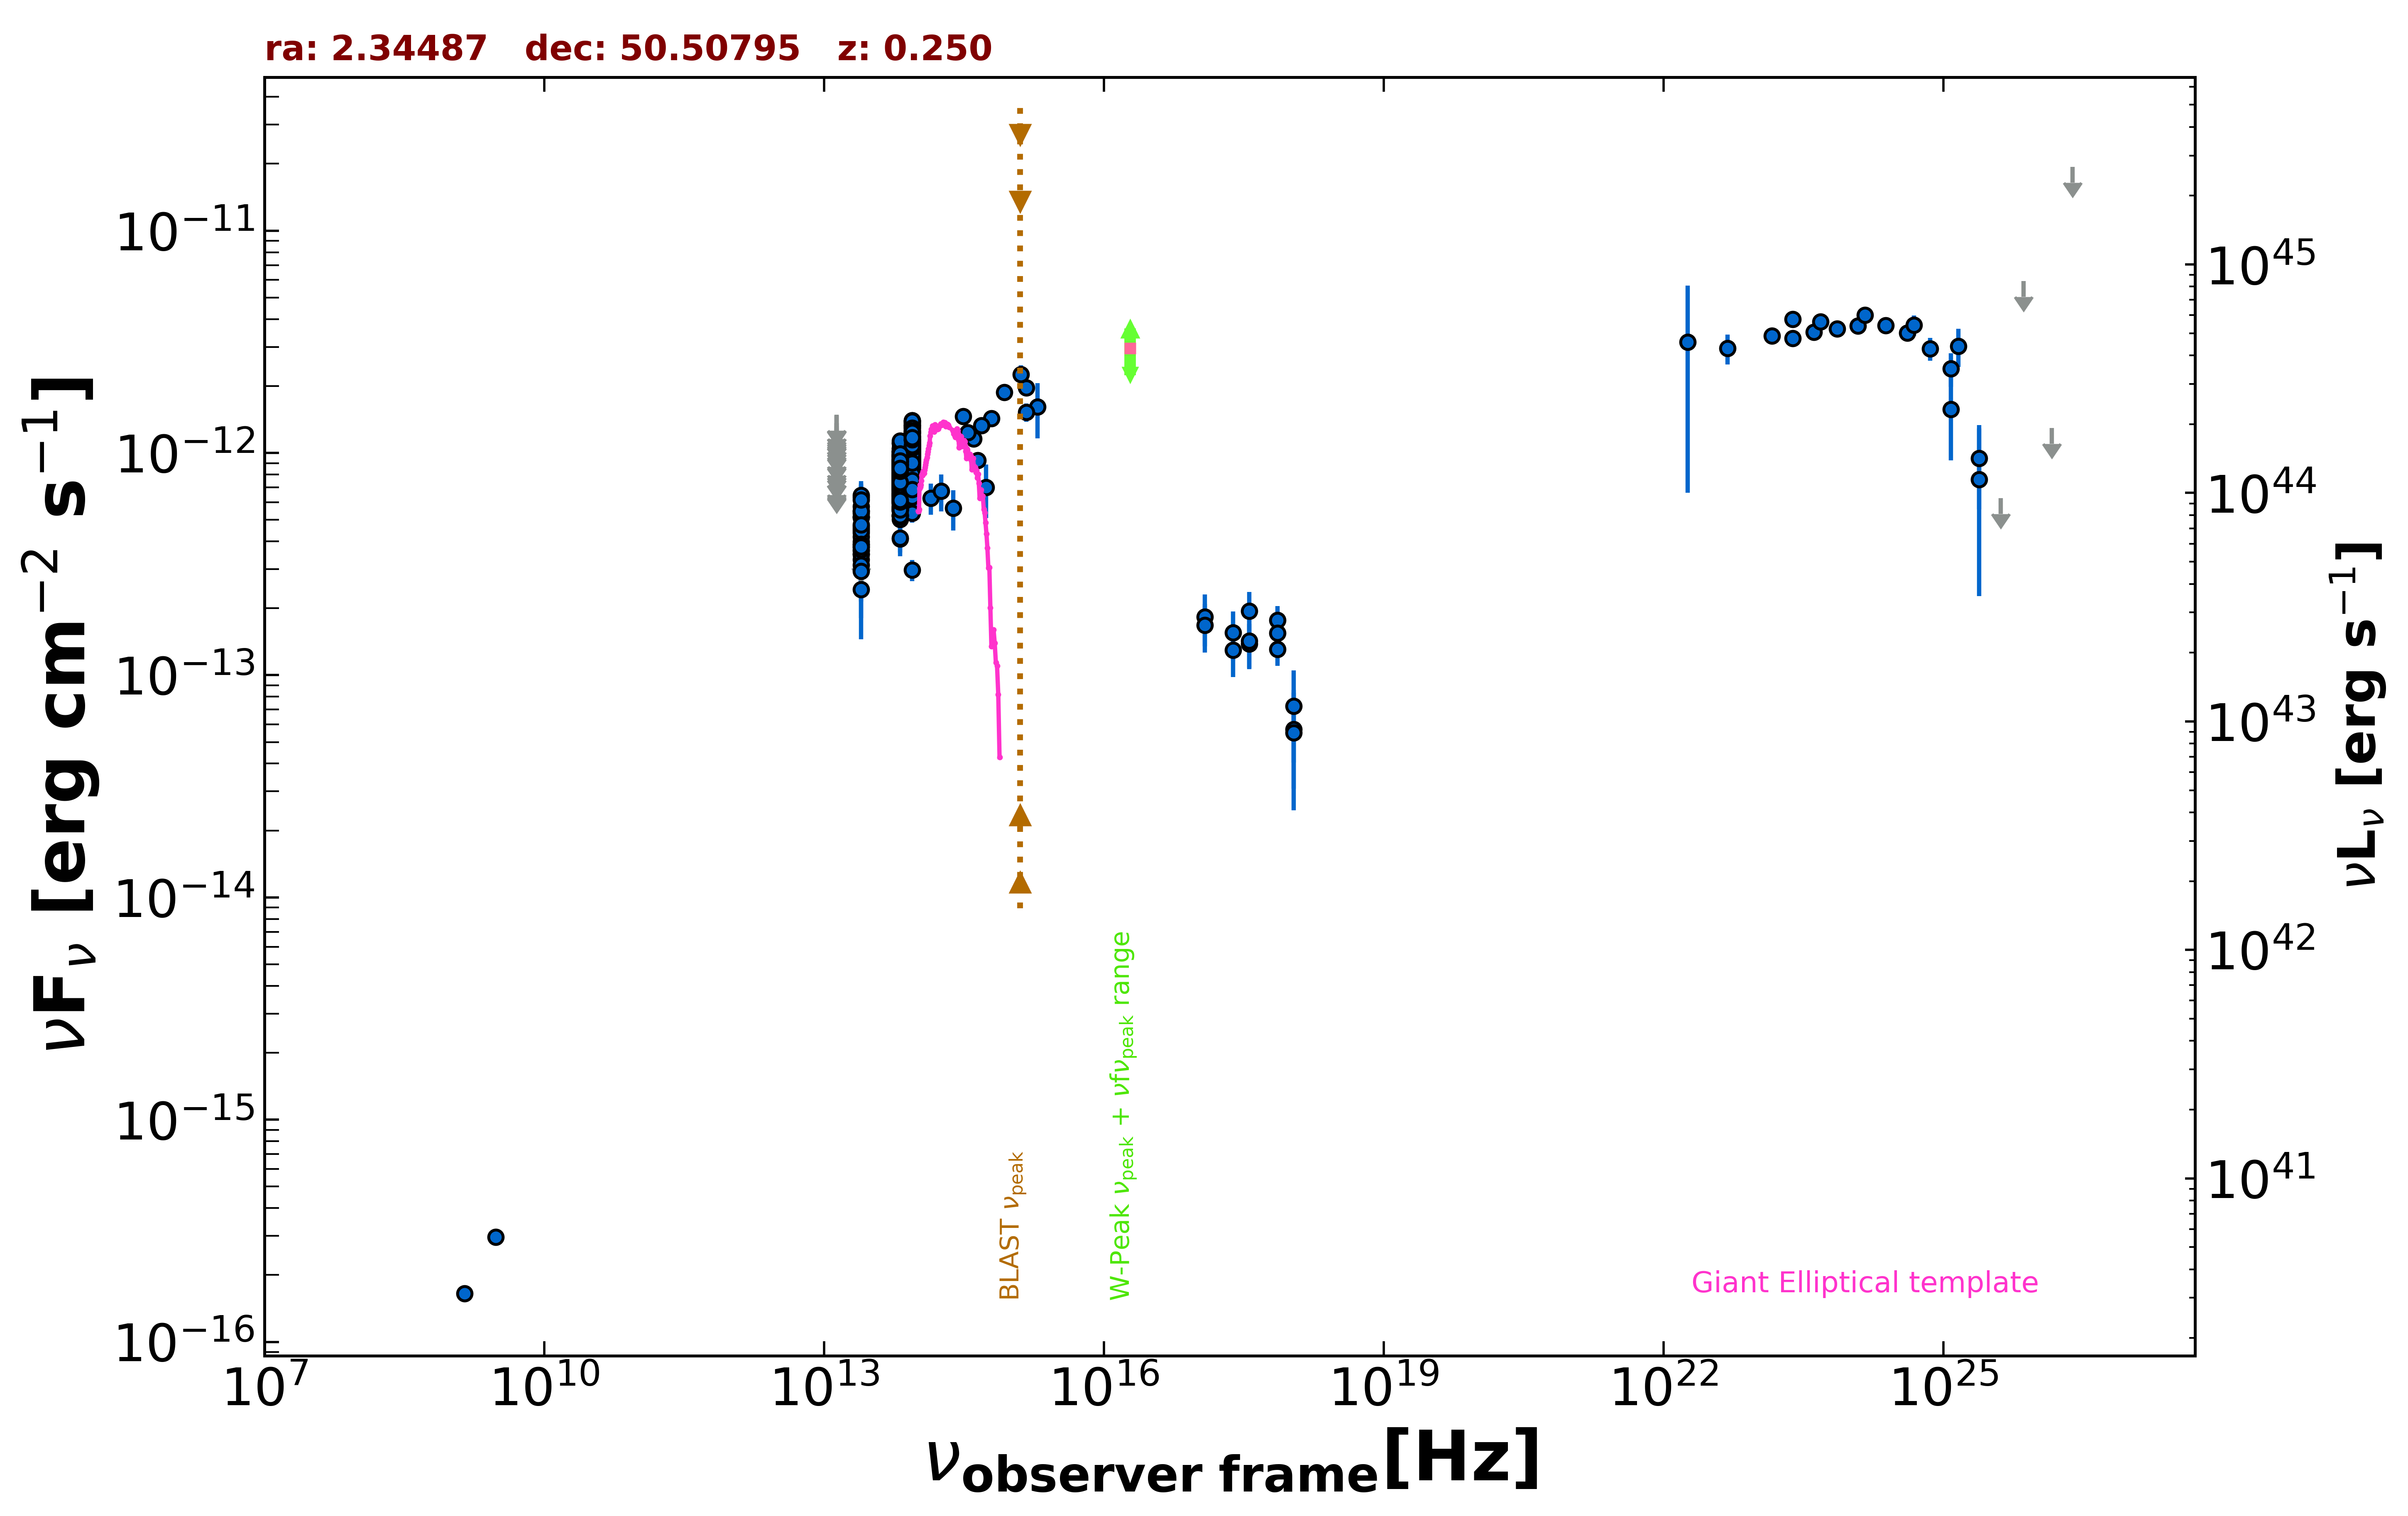

The table this chart was drawn from, first rows:
freq., flux, err_flux, MJD_start, MJD_end, flag, catalog, reference
1.400e+09, 1.652e-16, 7.000e-18, 55000, 55000, , NVSS, Condon et al. 1998  AJ  115  1693
3.000e+09, 2.961e-16, 7.850e-18, 55000, 55000, , VLASSQL, Gordon et al. 2021  ApJS  255  30
2.418e+17, 1.299e-13, 3.179e-14, 55429, 58375, , 1OUSX, Giommi et al. in preparation
3.627e+17, 1.384e-13, 3.200e-14, 55429, 58375, , 1OUSX, Giommi et al. in preparation
7.253e+17, 1.306e-13, 2.050e-14, 55429, 58375, , 1OUSX, Giommi et al. in preparation
1.088e+18, 5.700e-14, 2.612e-14, 55429, 58375, , 1OUSX, Giommi et al. in preparation
7.253e+17, 1.767e-13, 2.760e-14, 55000, 55000, , 2SXPS, Evans et al. 2020  ApJS  247  54
1.209e+17, 1.827e-13, 4.775e-14, 55000, 55000, , 2SXPS, Evans et al. 2020  ApJS  247  54
3.627e+17, 1.943e-13, 4.235e-14, 55000, 55000, , 2SXPS, Evans et al. 2020  ApJS  247  54
1.088e+18, 5.522e-14, 3.054e-14, 55000, 55000, , 2SXPS, Evans et al. 2020  ApJS  247  54
1.389e+14, 6.271e-13, 1.004e-13, 55000, 55000, , 2MASS, Skrutskie et al. 2006  AJ  131  1163
1.804e+14, 6.732e-13, 1.272e-13, 55000, 55000, , 2MASS, Skrutskie et al. 2006  AJ  131  1163
2.427e+14, 5.637e-13, 1.166e-13, 55000, 55000, , 2MASS, Skrutskie et al. 2006  AJ  131  1163
8.817e+13, 8.833e-13, 3.350e-15, 55000, 55000, , UNWISE, Schlafly et al. 2019  ApJS  240  30
6.517e+13, 7.340e-13, 4.200e-15, 55000, 55000, , UNWISE, Schlafly et al. 2019  ApJS  240  30
8.817e+13, 1.104e-12, 2.500e-14, 55000, 55000, , WISE, Wright et al. 2010  AJ  140  1868
6.517e+13, 8.081e-13, 1.860e-14, 55000, 55000, , WISE, Wright et al. 2010  AJ  140  1868
2.498e+13, 4.373e-13, 2.740e-14, 55000, 55000, , WISE, Wright et al. 2010  AJ  140  1868
1.363e+13, 3.872e-13, 9.725e-14, 55000, 55000, , WISE, Wright et al. 2010  AJ  140  1868
8.817e+13, 8.599e-13, 3.725e-14, 56862, 56862, , NEOWISE, Mainzer et al. 2014  ApJ  792  30
6.517e+13, 8.587e-13, 4.350e-14, 56862, 56862, , NEOWISE, Mainzer et al. 2014  ApJ  792  30
8.817e+13, 9.240e-13, 4.600e-14, 56862, 56862, , NEOWISE, Mainzer et al. 2014  ApJ  792  30
6.517e+13, 7.103e-13, 4.125e-14, 56862, 56862, , NEOWISE, Mainzer et al. 2014  ApJ  792  30
8.817e+13, 1.038e-12, 4.130e-14, 56862, 56862, , NEOWISE, Mainzer et al. 2014  ApJ  792  30
6.517e+13, 8.587e-13, 4.510e-14, 56862, 56862, , NEOWISE, Mainzer et al. 2014  ApJ  792  30
8.817e+13, 9.446e-13, 3.830e-14, 56862, 56862, , NEOWISE, Mainzer et al. 2014  ApJ  792  30
6.517e+13, 8.415e-13, 4.575e-14, 56862, 56862, , NEOWISE, Mainzer et al. 2014  ApJ  792  30
8.817e+13, 8.922e-13, 3.615e-14, 56862, 56862, , NEOWISE, Mainzer et al. 2014  ApJ  792  30
6.517e+13, 7.955e-13, 6.380e-14, 56862, 56862, , NEOWISE, Mainzer et al. 2014  ApJ  792  30
8.817e+13, 8.914e-13, 4.595e-14, 56862, 56862, , NEOWISE, Mainzer et al. 2014  ApJ  792  30
6.517e+13, 7.796e-13, 4.095e-14, 56862, 56862, , NEOWISE, Mainzer et al. 2014  ApJ  792  30
8.817e+13, 9.291e-13, 3.680e-14, 56862, 56862, , NEOWISE, Mainzer et al. 2014  ApJ  792  30
6.517e+13, 7.336e-13, 4.530e-14, 56862, 56862, , NEOWISE, Mainzer et al. 2014  ApJ  792  30
8.817e+13, 1.023e-12, 3.780e-14, 56862, 56862, , NEOWISE, Mainzer et al. 2014  ApJ  792  30
6.517e+13, 8.345e-13, 4.230e-14, 56862, 56862, , NEOWISE, Mainzer et al. 2014  ApJ  792  30
8.817e+13, 9.403e-13, 3.815e-14, 56862, 56862, , NEOWISE, Mainzer et al. 2014  ApJ  792  30
6.517e+13, 9.261e-13, 7.000e-14, 56862, 56862, , NEOWISE, Mainzer et al. 2014  ApJ  792  30
8.817e+13, 1.031e-12, 4.100e-14, 56862, 56862, , NEOWISE, Mainzer et al. 2014  ApJ  792  30
6.517e+13, 8.611e-13, 4.760e-14, 56862, 56862, , NEOWISE, Mainzer et al. 2014  ApJ  792  30
8.817e+13, 1.064e-12, 4.050e-14, 56862, 56862, , NEOWISE, Mainzer et al. 2014  ApJ  792  30
6.517e+13, 8.415e-13, 4.185e-14, 56862, 56862, , NEOWISE, Mainzer et al. 2014  ApJ  792  30
8.817e+13, 2.973e-13, 3.240e-14, 58319, 58319, , NEOWISE, Mainzer et al. 2014  ApJ  792  30
6.517e+13, 5.705e-13, 7.590e-14, 58319, 58319, , NEOWISE, Mainzer et al. 2014  ApJ  792  30
8.817e+13, 7.580e-13, 3.980e-14, 58319, 58319, , NEOWISE, Mainzer et al. 2014  ApJ  792  30
6.517e+13, 6.771e-13, 4.865e-14, 58319, 58319, , NEOWISE, Mainzer et al. 2014  ApJ  792  30
8.817e+13, 6.493e-13, 4.250e-14, 58320, 58320, , NEOWISE, Mainzer et al. 2014  ApJ  792  30
6.517e+13, 4.114e-13, 5.470e-14, 58320, 58320, , NEOWISE, Mainzer et al. 2014  ApJ  792  30
8.817e+13, 6.590e-13, 3.400e-14, 58320, 58320, , NEOWISE, Mainzer et al. 2014  ApJ  792  30
6.517e+13, 5.611e-13, 5.745e-14, 58320, 58320, , NEOWISE, Mainzer et al. 2014  ApJ  792  30
8.817e+13, 6.718e-13, 3.470e-14, 58319, 58319, , NEOWISE, Mainzer et al. 2014  ApJ  792  30
6.517e+13, 6.490e-13, 4.970e-14, 58319, 58319, , NEOWISE, Mainzer et al. 2014  ApJ  792  30
8.817e+13, 7.028e-13, 3.955e-14, 58319, 58319, , NEOWISE, Mainzer et al. 2014  ApJ  792  30
6.517e+13, 5.213e-13, 5.530e-14, 58319, 58319, , NEOWISE, Mainzer et al. 2014  ApJ  792  30
8.817e+13, 6.351e-13, 4.330e-14, 58320, 58320, , NEOWISE, Mainzer et al. 2014  ApJ  792  30
6.517e+13, 5.473e-13, 4.190e-14, 58320, 58320, , NEOWISE, Mainzer et al. 2014  ApJ  792  30
8.817e+13, 7.559e-13, 4.525e-14, 58320, 58320, , NEOWISE, Mainzer et al. 2014  ApJ  792  30
6.517e+13, 6.035e-13, 4.675e-14, 58320, 58320, , NEOWISE, Mainzer et al. 2014  ApJ  792  30
8.817e+13, 6.614e-13, 3.415e-14, 58319, 58319, , NEOWISE, Mainzer et al. 2014  ApJ  792  30
6.517e+13, 6.871e-13, 4.620e-14, 58319, 58319, , NEOWISE, Mainzer et al. 2014  ApJ  792  30
8.817e+13, 8.258e-13, 4.035e-14, 57760, 57760, , NEOWISE, Mainzer et al. 2014  ApJ  792  30
... 758 more rows
